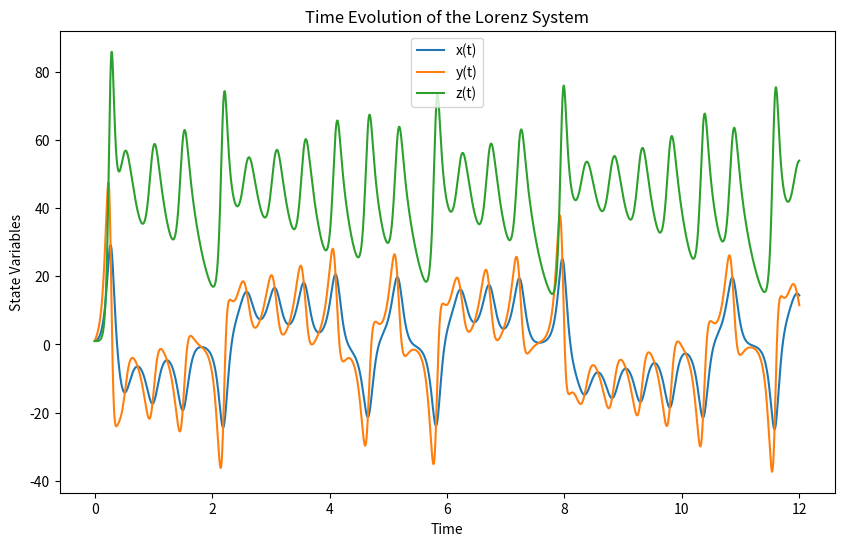
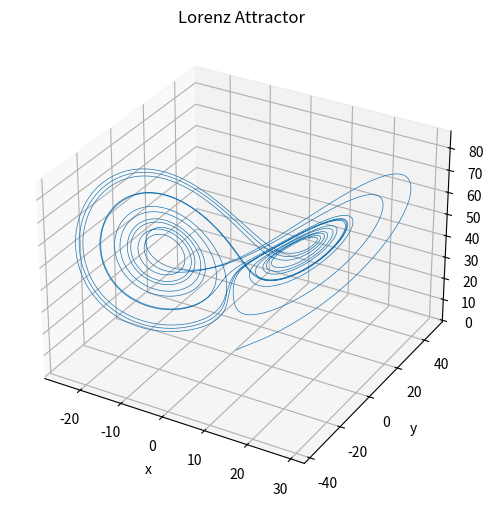
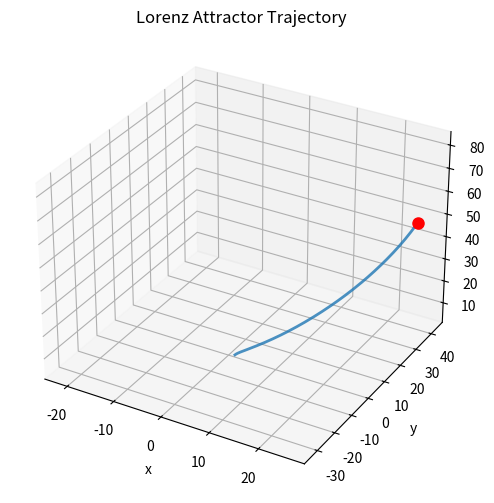

Here is the Python script that generated these plots, in order: (Note: this script raises an exception after producing the figures.)
"""
Part (a) Physical Example of a Lorenz System:
The equations relate the properties of a two-dimensional fluid layer uniformly
warmed from below and cooled from above. In particular, the equations describe 
the rate of change of three quantities with respect to time: x is proportional 
to the rate of convection, y to the horizontal temperature variation, and z to 
the vertical temperature variation.[3] The constants σ, ρ, and β are system 
parameters proportional to the Prandtl number, Rayleigh number, and certain 
physical dimensions of the layer itself.
"""

import numpy as np
from scipy.integrate import solve_ivp
import matplotlib.pyplot as plt
from mpl_toolkits.mplot3d import Axes3D  # For 3D plotting
import matplotlib.animation as animation

# Define the Lorenz system
def lorenz(t, state, sigma, r, b):
    x, y, z = state
    dxdt = sigma * (y - x)
    dydt = x * (r - z) - y
    dzdt = x * y - b * z
    return [dxdt, dydt, dzdt]

# Parameters for the Lorenz system
sigma = 10  # ω
r = 48      # ε
b = 3       # ϑ

# Time span and evaluation points
t_span = (0, 12)
t_eval = np.linspace(0, 12, 10000)

# Initial condition (you can choose different values to see varying trajectories)
initial_state = [1.0, 1.0, 1.0]

# Solve the Lorenz system
sol = solve_ivp(lorenz, t_span, initial_state, args=(sigma, r, b), t_eval=t_eval)

# Extract the solution components
x = sol.y[0]
y = sol.y[1]
z = sol.y[2]

# Plot the time series for x, y, and z
plt.figure(figsize=(10, 6))
plt.plot(sol.t, x, label='x(t)')
plt.plot(sol.t, y, label='y(t)')
plt.plot(sol.t, z, label='z(t)')
plt.xlabel('Time')
plt.ylabel('State Variables')
plt.title('Time Evolution of the Lorenz System')
plt.legend()
plt.show()
plt.savefig("lorenz_time_series.png")

# Additionally, plot the 3D Lorenz attractor
fig = plt.figure(figsize=(8, 6))
ax = fig.add_subplot(111, projection='3d')
ax.plot(x, y, z, lw=0.5)
ax.set_title('Lorenz Attractor')
ax.set_xlabel('x')
ax.set_ylabel('y')
ax.set_zlabel('z')
plt.show()
plt.savefig("lorenz_attractor.png")


# Set up the figure and 3D axis for the animation
fig = plt.figure(figsize=(8, 6))
ax = fig.add_subplot(111, projection='3d')
ax.set_xlim((np.min(x), np.max(x)))
ax.set_ylim((np.min(y), np.max(y)))
ax.set_zlim((np.min(z), np.max(z)))
ax.set_title("Lorenz Attractor Trajectory")
ax.set_xlabel("x")
ax.set_ylabel("y")
ax.set_zlabel("z")

# Initialize the line (trajectory) with alpha value and a dot for the current point
line, = ax.plot([], [], [], lw=2, alpha=0.8)
current_point, = ax.plot([], [], [], 'o', markersize=8, color='red')

# Initialization function for the animation
def init():
    line.set_data([], [])
    line.set_3d_properties([])
    current_point.set_data([], [])
    current_point.set_3d_properties([])
    return line, current_point

# Update function to incrementally draw the trajectory and update the current point
def update(num):
    line.set_data(x[:num], y[:num])
    line.set_3d_properties(z[:num])
    # Update the current point to the latest position
    current_point.set_data([x[num]], [y[num]])
    current_point.set_3d_properties([z[num]])
    print("Frame", num)
    return line, current_point


# Create the animation
ani = animation.FuncAnimation(fig, update, frames=len(t_eval),
                              init_func=init, interval=1.2 , blit=True)

# Save the animation as an MP4 video file (ensure 'ffmpeg' is installed)
ani.save("lorenz_attractor.mp4", writer="ffmpeg")